Dataset: dataset (GitHub, FezzMad/Computer-vision-project). Classes: Gala apple, Golden apple, Granny Smith apple, honey crisp, Red Chief apple.

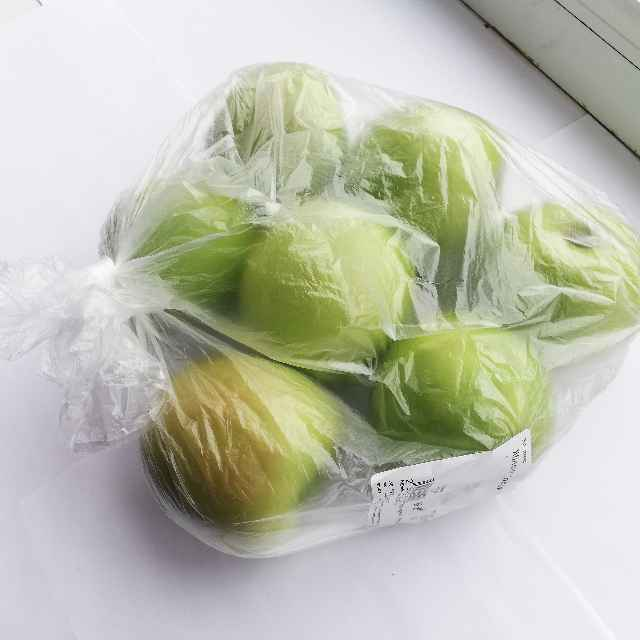
Label: Granny Smith apple

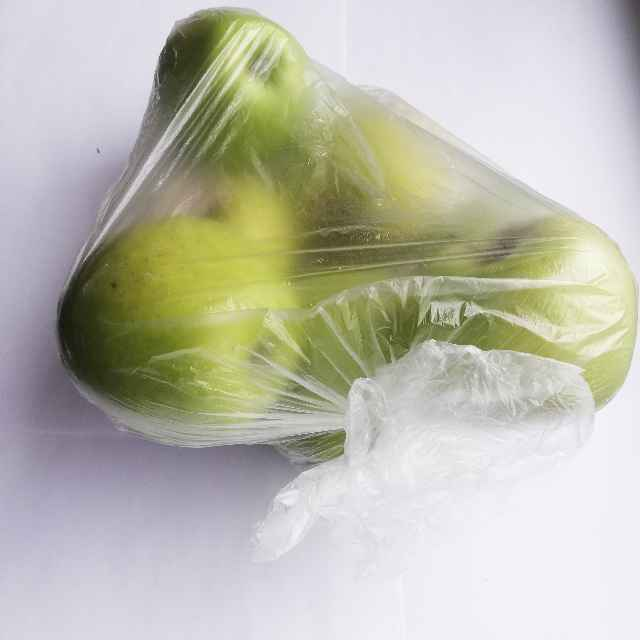
Label: Golden apple

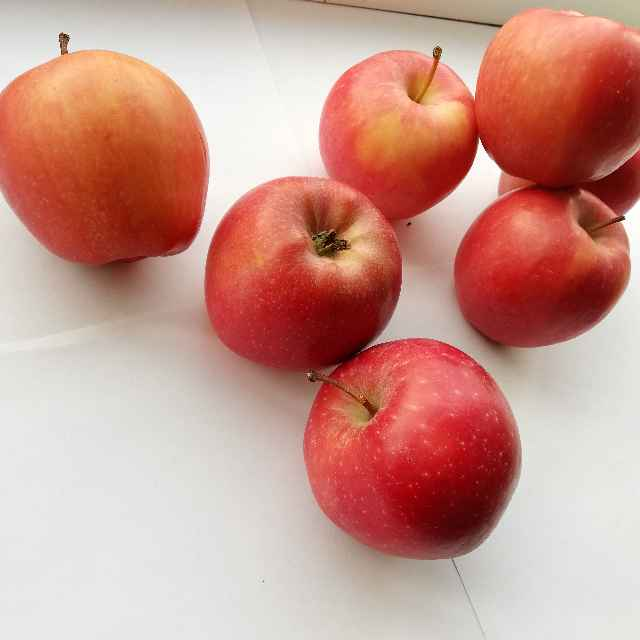
Label: Red Chief apple

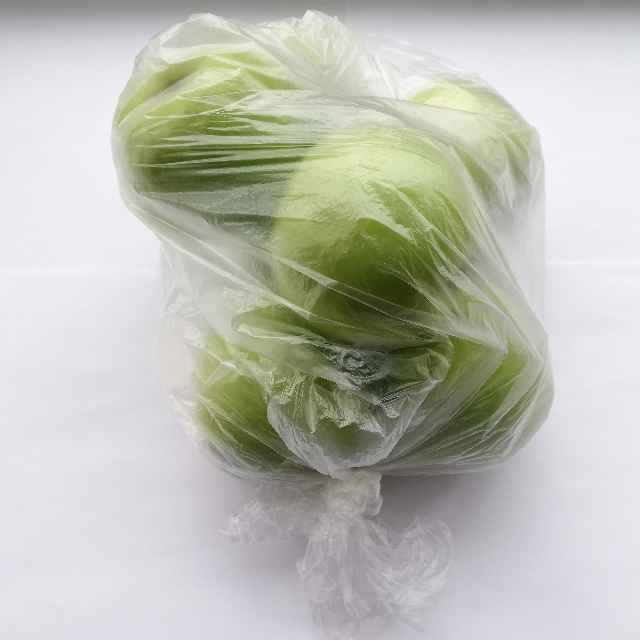
Label: Granny Smith apple

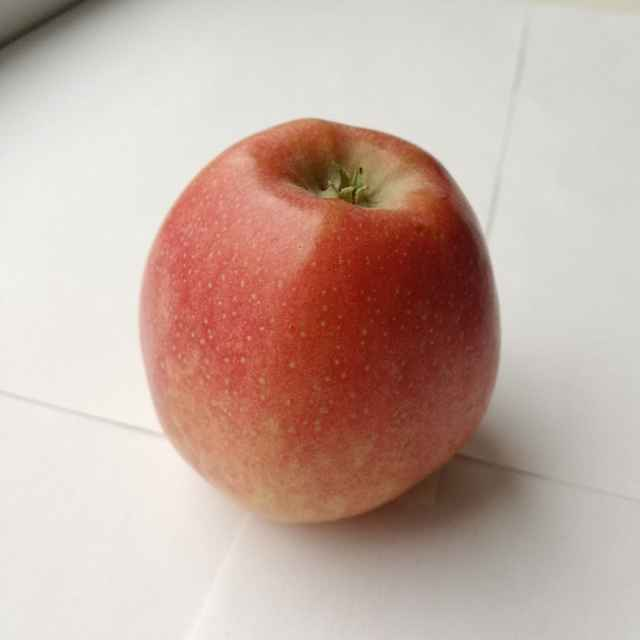
Label: Gala apple

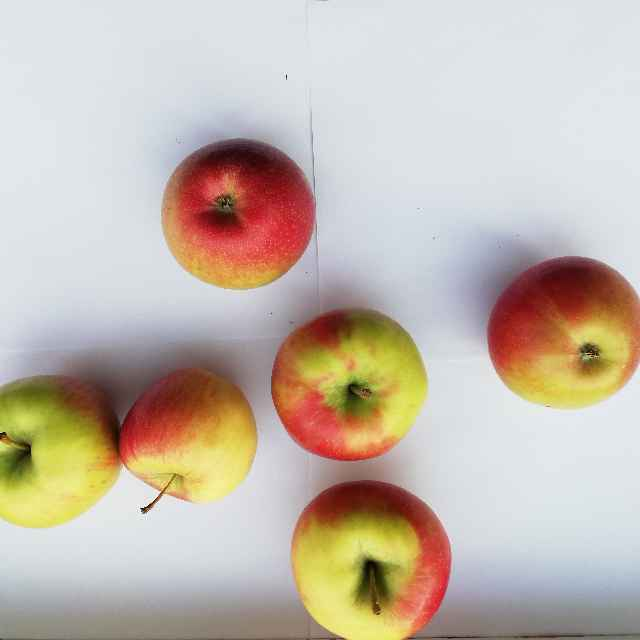
Label: honey crisp
